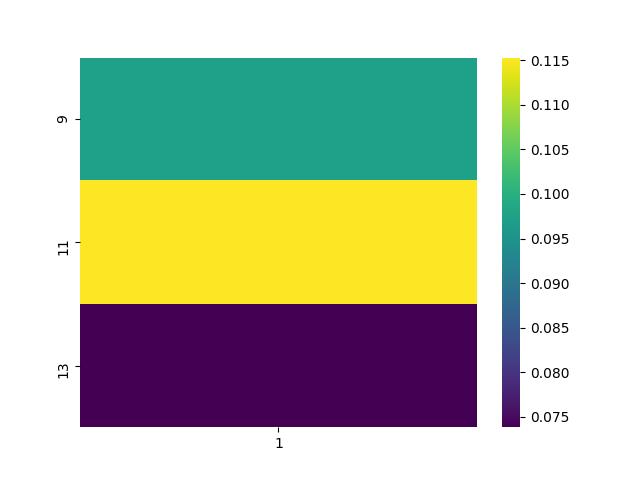

Values plotted in this chart, from the file beside it:
, 1
9, 0.09719
11, 0.1153
13, 0.07385
